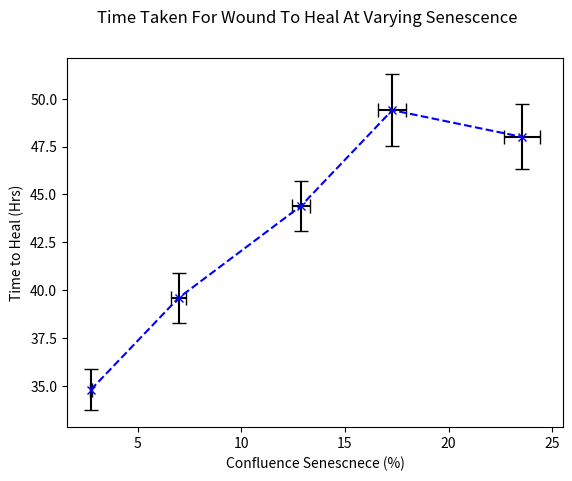

Reproduce this figure in Python.
import matplotlib.pyplot as plt

# bins=["00-05","05-10","10-15","15-20","20-25"]

time_to_heal = [
34.8,
39.6,
44.4,
49.4,
48
]

bins = [
2.74,
6.98,
12.88,
17.28,
23.54
]

yerror = [
1.073312629,
1.314534138,
1.314534138,
1.867618805,
1.697056275
]

xerror = [
0.060663004,
0.357099426,
0.450244378,
0.666573327,
0.885708756
]

plt.suptitle('Time Taken For Wound To Heal At Varying Senescence')
plt.errorbar(bins, time_to_heal, yerr=yerror, xerr=xerror, ecolor="black", fmt='bx--', capsize=5)
plt.xlabel('Confluence Senescnece (%)')
plt.ylabel('Time to Heal (Hrs)')
plt.show()